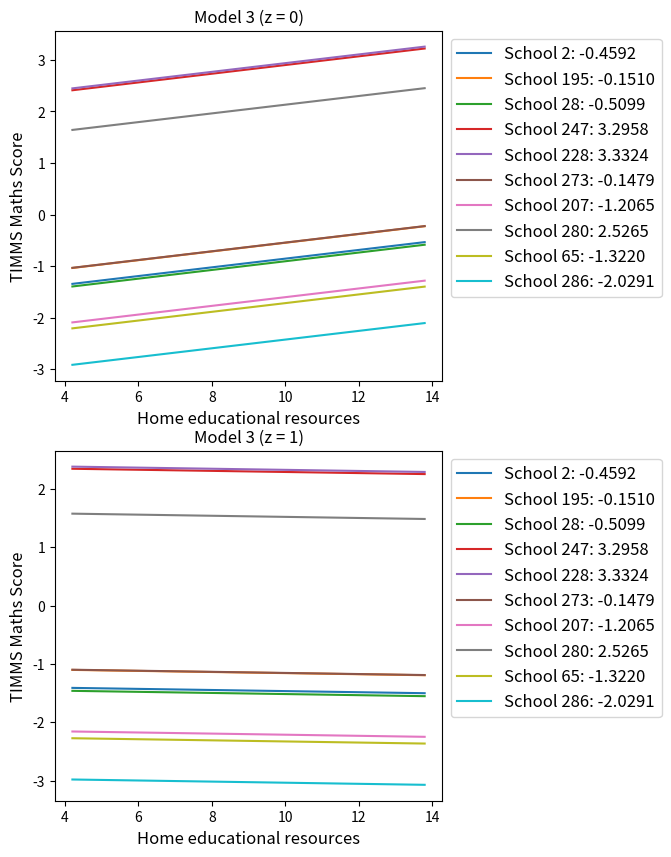

This chart was generated by the following Python code:
# -*- coding: utf-8 -*-
"""
Created on Fri Aug  9 23:37:50 2019

[redacted]
"""

import numpy as np
from matplotlib import pyplot as plt

alpha0 = -1.2396
beta = 0.08433
theta = -0.09382
gamma = 0.3285
ind = np.array([2, 195, 28, 247, 228, 273, 207, 280, 65, 286])
alpha = np.array([-0.4592, -0.1510, -0.5099, 3.2958, 3.3324, -0.1479,
                 -1.2065, 2.5265, -1.3220, -2.0291])

plt.figure(figsize=(5, 10))
for i, z in enumerate(range(2)):
  plt.subplot(2, 1, i + 1)

  x_range = np.arange(4.2, 13.9, 0.2)
  y_hat = (alpha0 + alpha).reshape(-1, 1) + (x_range * beta).reshape(1, -1)
  y_hat += z * gamma + (theta * z * x_range).reshape(1, -1)

  for i, a, y in zip(ind, alpha, y_hat):
    plt.plot(x_range, y, label='School %i: %.4f' % (i, a))

  plt.ylabel('TIMMS Maths Score', size=12)
  plt.xlabel('Home educational resources', size=12)
  plt.title('Model 3 (z = %i)' % z, size=12)
  plt.legend(bbox_to_anchor=(1, 1), fontsize=12)